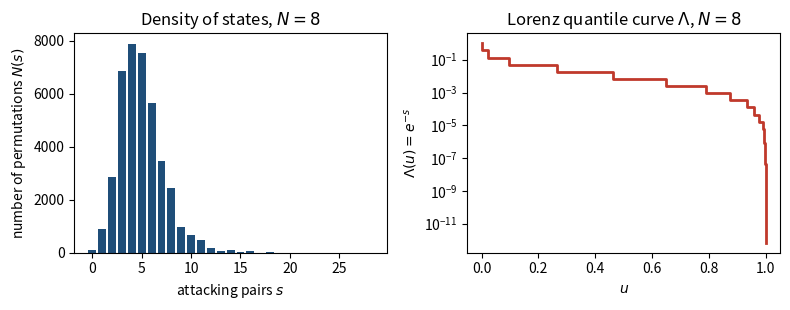
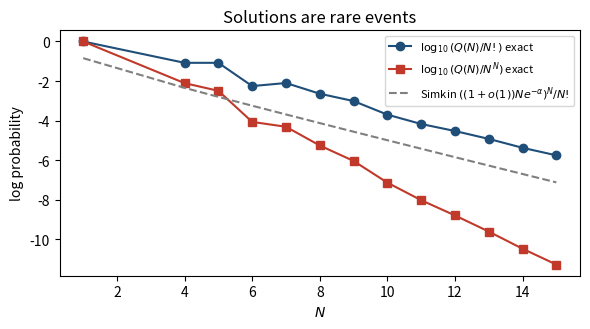

Recreate these plots in Python, in order.
import itertools, math, json
from collections import Counter
import numpy as np
import matplotlib
matplotlib.use("Agg")
import matplotlib.pyplot as plt

def attacks(p):
    n=len(p); c=0
    for i in range(n):
        for j in range(i+1,n):
            if abs(p[i]-p[j])==j-i: c+=1
    return c

res={}
for n in range(4,10):
    cnt=Counter()
    for p in itertools.permutations(range(n)):
        cnt[attacks(p)]+=1
    res[n]=dict(sorted(cnt.items()))
    print(n, math.factorial(n), cnt[0], dict(sorted(cnt.items())))
json.dump(res, open("dos.json","w"))

# Figure 1: density of states for n=8 and Lambda(s)
n=8; d=res[8]; tot=math.factorial(8)
ss=sorted(d); counts=[d[s] for s in ss]
fig,ax=plt.subplots(1,2,figsize=(8,3.2))
ax[0].bar(ss,counts,color="#1f4e79")
ax[0].set_xlabel("attacking pairs $s$"); ax[0].set_ylabel("number of permutations $N(s)$")
ax[0].set_title("Density of states, $N=8$")
# Lambda(u): likelihood L = exp(-S); Lambda(u)=value y such that fraction u of draws have L>y
cum=np.cumsum(counts)/tot
u=np.concatenate([[0],cum]); 
xs=[];ys=[]
for k,s in enumerate(ss):
    xs+= [u[k],u[k+1]]; ys+=[math.exp(-s)]*2
ax[1].plot(xs,ys,color="#c0392b",lw=2)
ax[1].set_yscale("log"); ax[1].set_xlabel("$u$"); ax[1].set_ylabel("$\\Lambda(u)=e^{-s}$")
ax[1].set_title("Lorenz quantile curve $\\Lambda$, $N=8$")
plt.tight_layout(); plt.savefig("fig_dos8.pdf")

# Figure 2: rarity
sol=[1,0,0,2,10,4,40,92,352,724,2680,14200,73712,365596,2279184]
alpha=1.942
ns=list(range(1,16))
ratio=[sol[i]/math.factorial(ns[i]) for i in range(15)]
fig,ax=plt.subplots(figsize=(6,3.4))
nn=[k for k in ns if sol[k-1]>0]
ax.plot(nn,[math.log10(sol[k-1]/math.factorial(k)) for k in nn],"o-",color="#1f4e79",label="$\\log_{10}(Q(N)/N!)$ exact")
ax.plot(nn,[math.log10(sol[k-1]/k**k) for k in nn],"s-",color="#c0392b",label="$\\log_{10}(Q(N)/N^N)$ exact")
ax.plot(nn,[k*(math.log10(k)-alpha/math.log(10))-math.log10(math.factorial(k)) for k in nn],"--",color="gray",label="Simkin $((1+o(1))Ne^{-\\alpha})^N/N!$")
ax.set_xlabel("$N$"); ax.set_ylabel("log probability"); ax.legend(fontsize=8)
ax.set_title("Solutions are rare events")
plt.tight_layout(); plt.savefig("fig_rarity.pdf")

# Figure 3: product estimator on n=8 using exact level set probabilities
d=res[8]; ss=sorted(d); tot=math.factorial(8)
Zm=[sum(d[s] for s in ss if s<=m)/tot for m in ss]
print("Z(m)",list(zip(ss,[round(z,6) for z in Zm])))
ratios=[Zm[i]/Zm[i+1] for i in range(len(Zm)-1)]
print("ratios",ratios)
